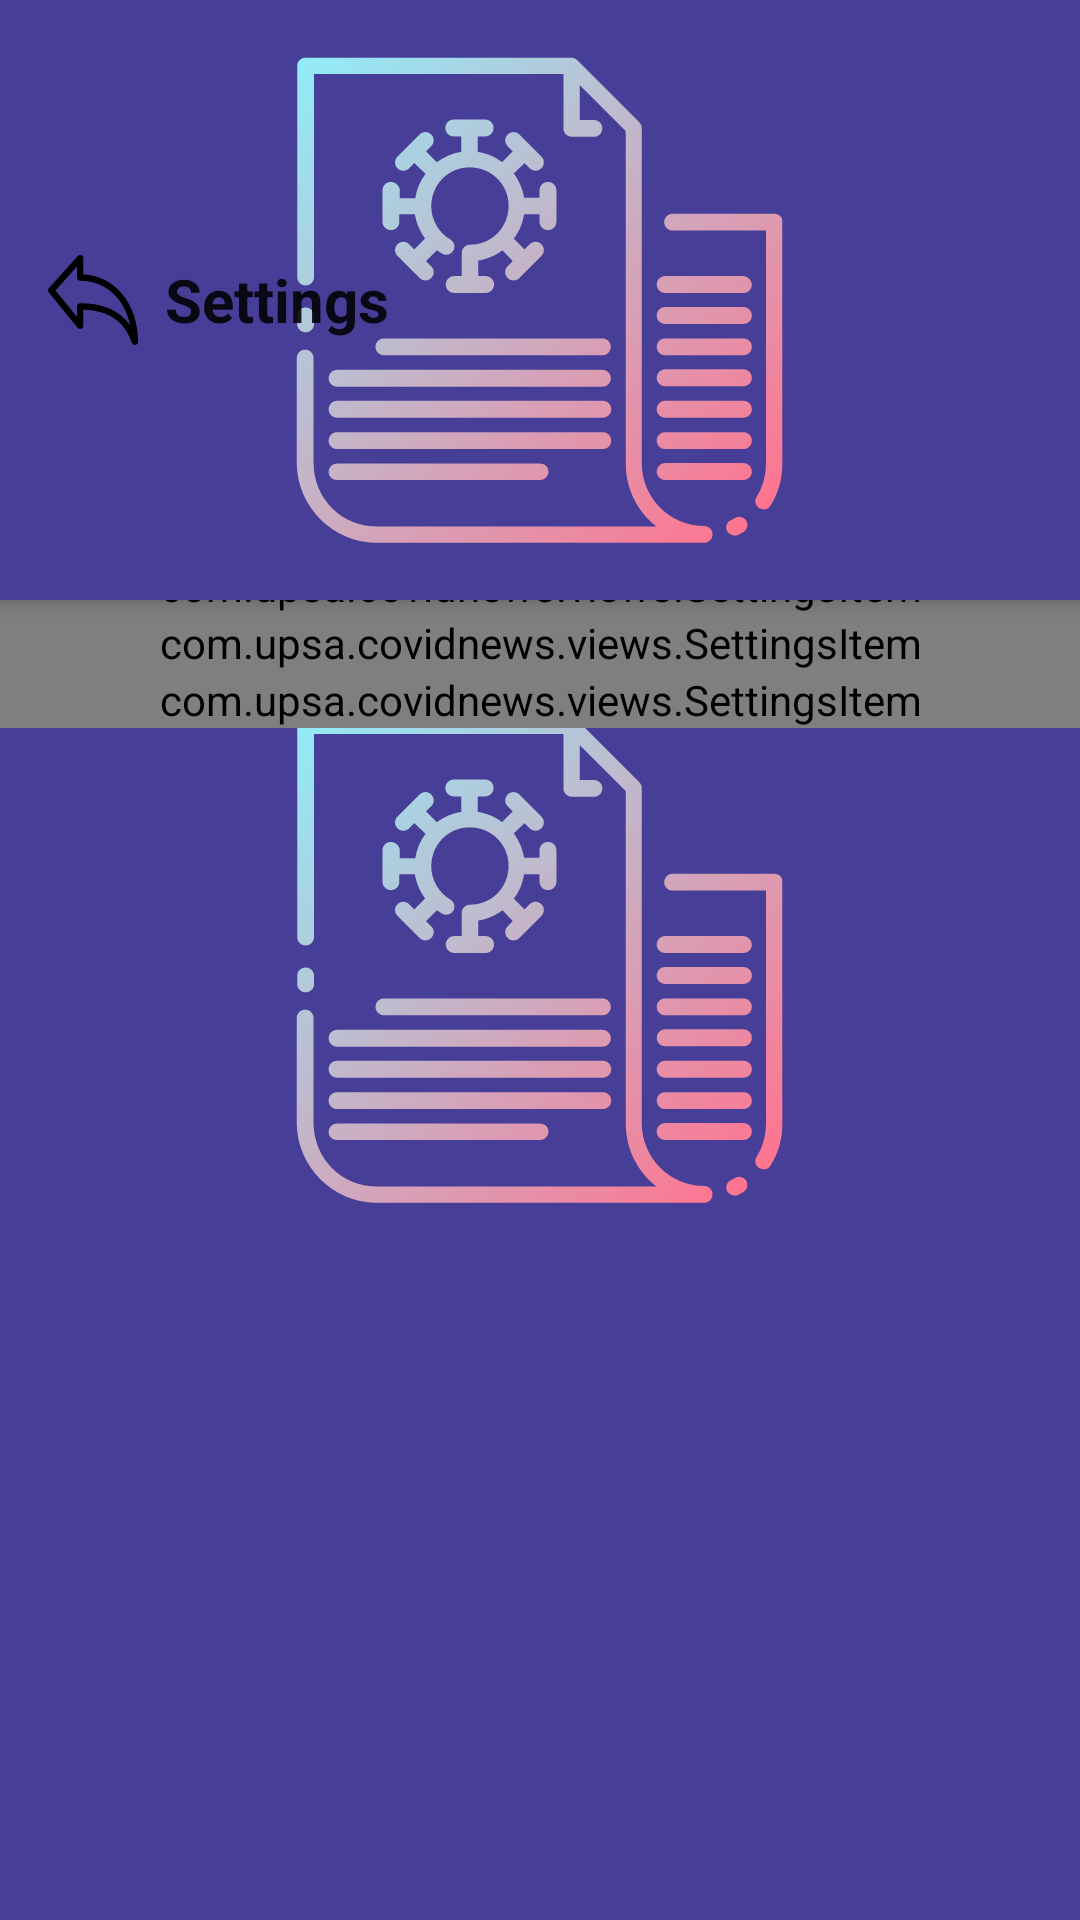

Produce the Android XML layout that renders to this screen, including the resource entries it uses.
<!-- AndroidManifest.xml: application theme SplashTheme -->
<!-- res/layout/fragment_settings.xml -->
<?xml version="1.0" encoding="utf-8"?>
<androidx.coordinatorlayout.widget.CoordinatorLayout xmlns:android="http://schemas.android.com/apk/res/android"
    xmlns:app="http://schemas.android.com/apk/res-auto"
    xmlns:tools="http://schemas.android.com/tools"
    android:layout_width="match_parent"
    android:layout_height="match_parent">

    <ScrollView
        android:layout_width="match_parent"
        android:layout_height="match_parent">

        <LinearLayout
            android:layout_width="match_parent"
            android:layout_height="wrap_content"
            android:layout_marginTop="@dimen/bottom_app_bar_height"
            android:orientation="vertical">

            <TextView
                style="@style/CustomStyle.Settings.Header"
                android:layout_marginStart="@dimen/settings_header_horizontal_margin"
                android:layout_marginTop="@dimen/settings_header_vertical_margin"
                android:layout_marginEnd="@dimen/settings_header_horizontal_margin"
                android:layout_marginBottom="@dimen/settings_text_vertical_margin"
                android:text="@string/settings_header_appearance" />

            <com.upsa.covidnews.views.SettingsItem
                android:id="@+id/theme"
                android:layout_width="match_parent"
                android:layout_height="match_parent"
                app:siIcon="@drawable/ic_tshirt"
                app:siTitle="Theme"
                app:siValue="@string/light">
            </com.upsa.covidnews.views.SettingsItem>



            <com.upsa.covidnews.views.SettingsItem
                android:id="@+id/language"
                android:layout_width="match_parent"
                android:layout_height="wrap_content"
                app:siIcon="@drawable/ic_language"
                app:siTitle="Language"
                app:siValue="@string/language_select"/>

            <View android:layout_height="1px" android:background="#000000" android:layout_width="fill_parent"/>

            <TextView
            style="@style/CustomStyle.Settings.Header"
            android:layout_marginStart="@dimen/settings_header_horizontal_margin"
            android:layout_marginTop="@dimen/settings_header_vertical_margin"
            android:layout_marginEnd="@dimen/settings_header_horizontal_margin"
            android:layout_marginBottom="@dimen/settings_text_vertical_margin"
            android:text="@string/settings_header_about" />

            <com.upsa.covidnews.views.SettingsItem
                android:id="@+id/github"
                android:layout_width="match_parent"
                android:layout_height="wrap_content"
                app:siIcon="@drawable/ic_github"
                app:siTitle="Github"
                app:siValue="https://github.com" />

            <com.upsa.covidnews.views.SettingsItem
                android:id="@+id/author"
                android:layout_width="match_parent"
                android:layout_height="wrap_content"
                app:siIcon="@drawable/ic_author"
                app:siTitle="Author"
                app:siValue="Nacho" />

            <com.upsa.covidnews.views.SettingsItem
                android:id="@+id/version"
                android:layout_width="match_parent"
                android:layout_height="wrap_content"
                app:siIcon="@drawable/ic_version"
                app:siTitle="Version"
                app:siValue="1.0" />
        </LinearLayout>
    </ScrollView>


    <com.google.android.material.appbar.AppBarLayout
        android:id="@+id/appBarLayout"
        android:layout_width="match_parent"
        android:layout_height="wrap_content"
        android:background="?android:attr/windowBackground">

    <com.google.android.material.appbar.MaterialToolbar
        android:layout_width="match_parent"
        android:layout_height="wrap_content"
        android:background="?android:attr/windowBackground">

        <ImageView
            android:id="@+id/back_icon"
            android:layout_width="30dp"
            android:layout_height="30dp"
            android:src="@drawable/ic_back_icon"/>

        <TextView
            style="@style/CustomStyle.Settings.Name"
            android:layout_width="wrap_content"
            android:layout_height="wrap_content"
            android:text="@string/settings_name"
            android:layout_marginLeft="25dp"/>
    </com.google.android.material.appbar.MaterialToolbar>
    </com.google.android.material.appbar.AppBarLayout>
</androidx.coordinatorlayout.widget.CoordinatorLayout>
<!-- resources referenced by this layout -->
<resources>
  <dimen name="bottom_app_bar_height">56dp</dimen>
  <dimen name="settings_header_horizontal_margin">71dp</dimen>
  <dimen name="settings_header_vertical_margin">20dp</dimen>
  <dimen name="settings_text_vertical_margin">4dp</dimen>
  <!-- drawable ic_author: vector/xml drawable (drawable, 4104 chars, omitted) -->
  <!-- drawable ic_back_icon (drawable) -->
  <vector android:height="478dp" android:viewportHeight="477.862"
      android:viewportWidth="477.862" android:width="478dp" xmlns:android="http://schemas.android.com/apk/res/android">
      <path android:fillColor="#FF000000" android:pathData="M187.722,102.856V17.062C187.719,7.636 180.076,-0.003 170.65,0c-4.834,0.001 -9.44,2.053 -12.676,5.644L4.375,176.311c-5.617,6.256 -5.842,15.67 -0.529,22.187l153.6,187.733c5.968,7.295 16.72,8.371 24.016,2.403c3.952,-3.233 6.249,-8.066 6.26,-13.172v-85.043c134.827,4.386 218.965,62.02 256.888,175.787c2.326,6.96 8.841,11.653 16.179,11.656c0.92,0.003 1.84,-0.072 2.748,-0.222c8.256,-1.347 14.319,-8.479 14.319,-16.845C477.855,259.818 356.87,112.174 187.722,102.856zM170.655,255.995c-9.426,0 -17.067,7.641 -17.067,17.067v54.613L39.532,188.257l114.057,-126.72v57.924c0,9.426 7.641,17.067 17.067,17.067c134.144,0 234.53,92.826 264.124,234.462C379.841,294.6 291.385,255.995 170.655,255.995z"/>
  </vector>
  <!-- drawable ic_github: vector/xml drawable (drawable-night, 2250 chars, omitted) -->
  <!-- drawable ic_language: vector/xml drawable (drawable-night, 2321 chars, omitted) -->
  <!-- drawable ic_version: vector/xml drawable (drawable, 2367 chars, omitted) -->
  <string name="language_select">English</string>
  <string name="light" translatable="false">Light</string>
  <string name="settings_header_about">About</string>
  <string name="settings_header_appearance">Appearance</string>
  <string name="settings_name">Settings</string>
  <style name="CustomStyle.Settings.Header" parent="CustomStyle.Text.Header">
          <item name="textAllCaps">true</item>
          <item name="android:textSize">16sp</item>
          
      </style>
  <style name="CustomStyle.Settings.Name" parent="CustomStyle.Text.Section" />
  <style name="SplashTheme" parent="Theme.MaterialComponents.Light.NoActionBar">
          <item name="android:windowBackground">@drawable/splash_screen</item>
          <item name="android:statusBarColor">@color/splash_screen</item>
      </style>
  <style name="CustomStyle.Text.Header" parent="CustomStyle.Text.Primary">
          <item name="android:textSize">19sp</item>
          <item name="android:letterSpacing">0.06</item>
      </style>
  <style name="CustomStyle.Text.Section" parent="CustomStyle.Text.Primary">
          <item name="android:textSize">20sp</item>
      </style>
  <!-- drawable splash_screen (drawable) -->
  <?xml version="1.0" encoding="utf-8"?>
  <layer-list xmlns:android="http://schemas.android.com/apk/res/android">
      <item android:drawable="@color/splash_screen"/>
      <item android:drawable="@drawable/ic_news_splash" android:gravity="center"/>
  
  </layer-list>
  <color name="splash_screen">#473F97</color>
  <style name="CustomStyle.Text.Primary" parent="CustomStyle.Text">
          <item name="android:textColor">?android:textColorPrimary</item>
      </style>
  <!-- drawable ic_news_splash: vector/xml drawable (drawable, 4131 chars, omitted) -->
  <style name="CustomStyle.Text" parent="Widget.MaterialComponents.TextView">
          <item name="android:layout_height">wrap_content</item>
          <item name="android:layout_width">wrap_content</item>
          <item name="android:textSize">16sp</item>
          <item name="android:textStyle">bold</item>
      </style>
</resources>
